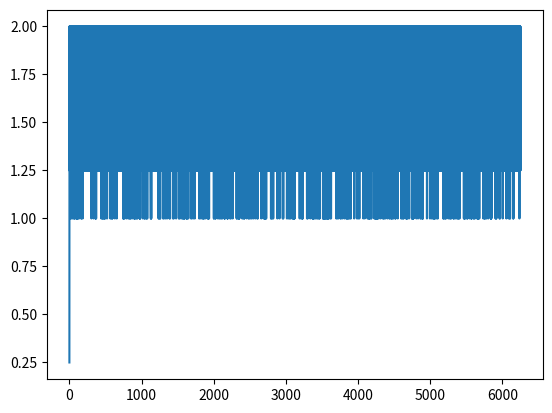

Generate this figure with matplotlib:
"""
A simple implementation of the Oslo model, built using test-driven development.
"""
import numpy as np
import collections
import matplotlib.pyplot as plt

def drive(slopes):
    """

    :param slopes: a non-empty list of non-negative ints, slopes
    :return: slopes with a grain added at position 1.
    """
    if len(slopes) == 0: raise ValueError
    slopes[0] += 1
    return slopes

def relax(site, slopes):
    """
    Relax one particular site.

    :param site: int, index of which slope site to relax, zero index.
    :param slopes: list of non-negative ints.
    :return: slopes: list of non-negative ints after one site relaxation.
    """
    if len(slopes) == 0: raise ValueError
    if len(slopes)-1 < site or site < 0: raise IndexError # can take len(slopes) possible values

    if site == 0:
        slopes[0] -= 2
        slopes[1] += 1

    elif site < len(slopes)-1:
        slopes[site-1] += 1
        slopes[site] -= 2
        slopes[site+1] += 1

    else:
        slopes[-2] += 1
        slopes[-1] -= 1

    return slopes

def thresh_update(site, thresh, p):
    """

    :param site: int, where do we adjust threshhold slope?
    :param thresh: list of ints, threshhold slopes
    :param p: probability slope is 1.
    :return: thresh, updated at relevant site.
    """
    if len(thresh) == 0: raise ValueError
    if len(thresh)-1 < site or site < 0: raise IndexError # can take len(thresh) possible values

    if p > 1.0 or p < 0.0: raise ValueError

    if np.random.rand() <= p:
        thresh[site] = 1
    else:
        thresh[site] = 2
    return thresh

def relaxation(slopes, thresh, p):
    """
    I am assuming that initially only slope[0] can relax.

    I think instead of using a loop in a loop, you can save on unnecessary comparisons by representing
    the as a binary tree. Then you can use tree traversal algorithms.

    :param slopes: list of ints.
    :param thresh: list of ints, either 1 or 2.
    :return: slopes, but after all the slopes that can relax, have relaxed.
    """
    if len(slopes) != len(thresh): raise IndexError

    hitlist = collections.deque([0]) #list of indices on slope we would like to add.
    s = 0

    while len(hitlist) > 0:
        index = hitlist.popleft()

        #print(index, sep="\t ")
        if slopes[index] > thresh[index]:
            s += 1
            #print(slopes)
            #print("relaxing index {} because {} > {}".format(index, slopes[index], thresh[index]))
            slopes = relax(index, slopes)
            thresh = thresh_update(index, thresh, p)

            hitlist.appendleft(index)

            if index > 0:
                hitlist.appendleft(index-1)
            if index < len(slopes)-1: #len(slopes) is one larger than the maximum index because zero-indexing.
                #print(index, "<", len(slopes))
                hitlist.append(index+1)
    return slopes, s

def height(slopes):
    """
    Measures the height of the pile.
    :return: height, int.
    """
    return sum(slopes)


def main(size=4, p=0.0):
    """

    :param size: system size, the number of sites in the 1 dimensional lattice.
    :param p: probability(thresh[i]==1), 0 <= p <= 1
    :return: nothing?
    """

    slopes = [0] * size
    np.random.seed(0)
    thresh = [1 if rand <= p else 2 for rand in np.random.rand(size)]

    ava = []
    heights = []
    scaled_height = []
    scaled_time = []
    size_sq = size * size

    for i in np.arange(1e5):
        drive(slopes)
        ava.append(relaxation(slopes, thresh, p)[1])
        h = sum(slopes)
        heights.append(h)
        scaled_height.append(h/size)
        scaled_time.append(i/(size_sq))
    return plt.plot(scaled_time,scaled_height)
    return plt.hist(heights, log=True)


if __name__ == "__main__":
    main(4, 0.5)